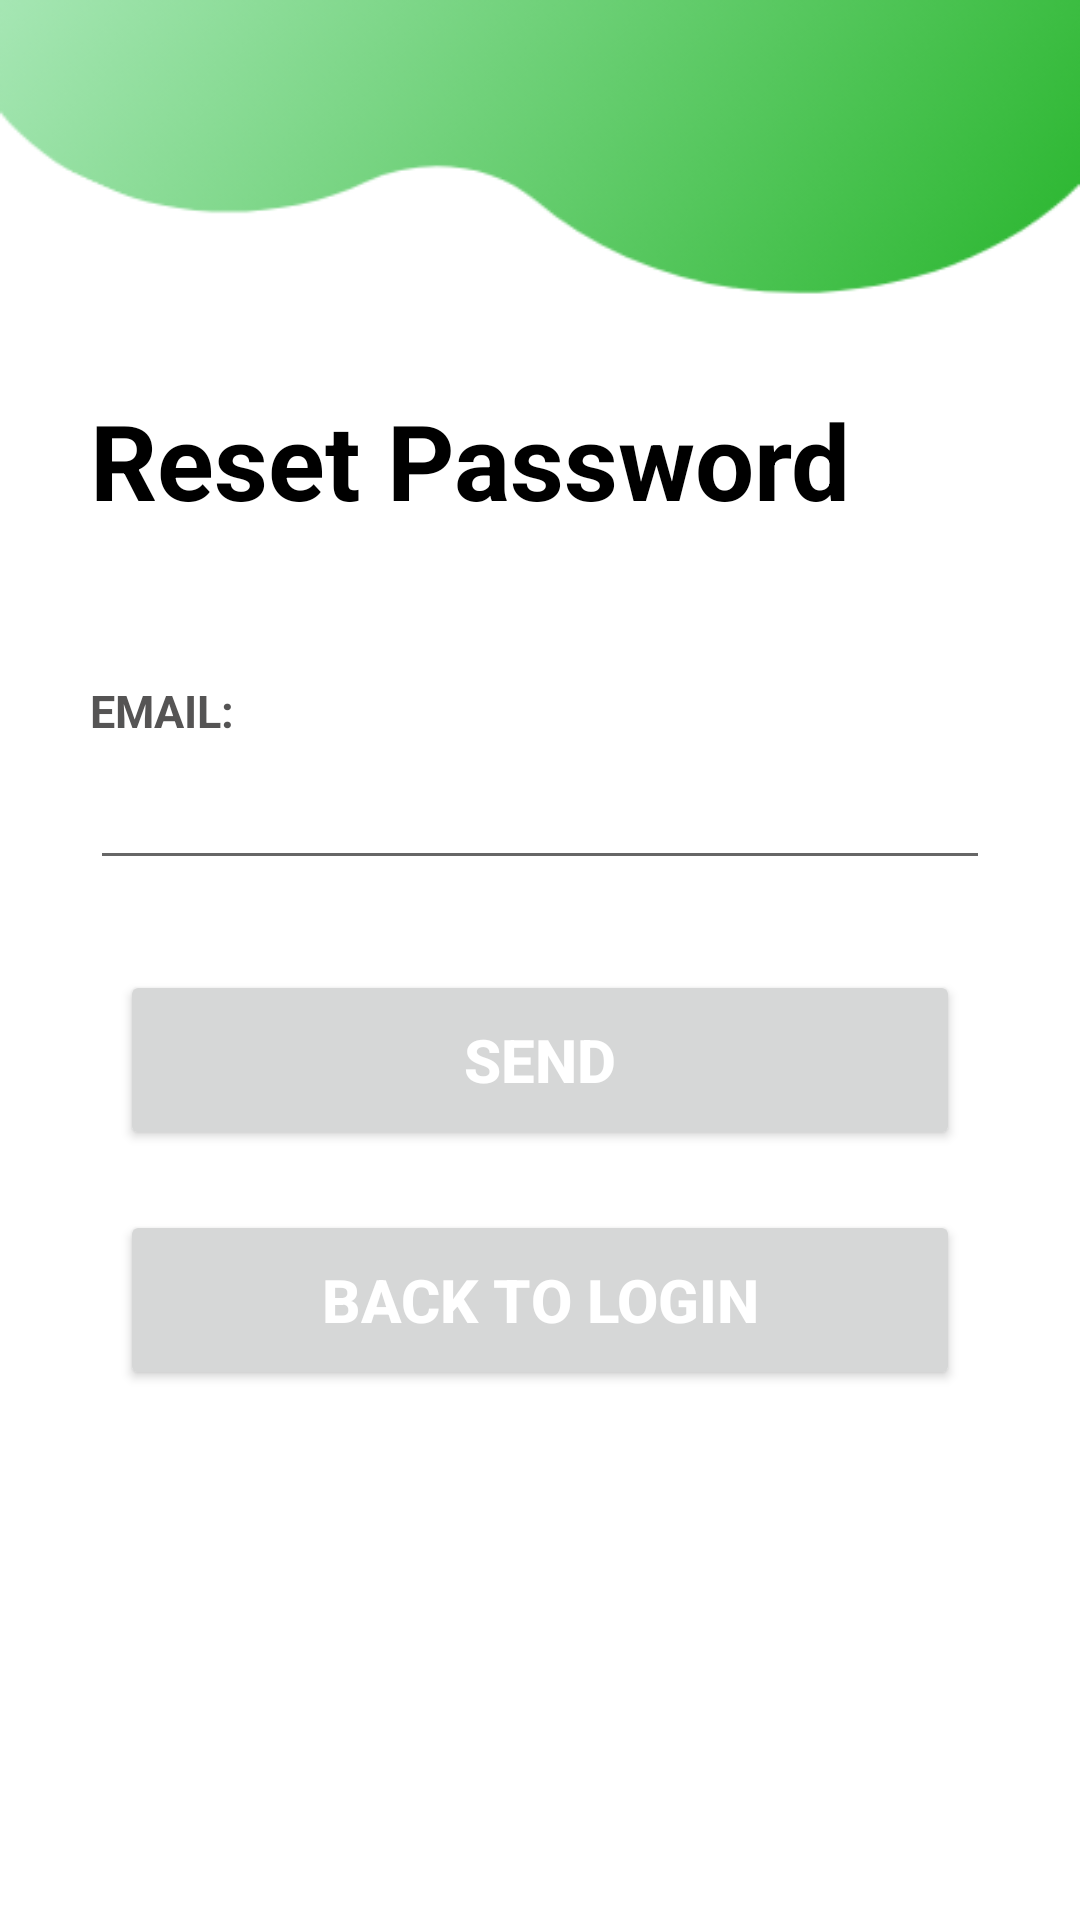

Layout XML and referenced resources for this Android screen:
<!-- AndroidManifest.xml: application theme Theme.RecycleApplication -->
<!-- res/layout/activity_forgot_password.xml -->
<?xml version="1.0" encoding="utf-8"?>
<RelativeLayout
    xmlns:android="http://schemas.android.com/apk/res/android"
    xmlns:app="http://schemas.android.com/apk/res-auto"
    xmlns:tools="http://schemas.android.com/tools"
    android:layout_width="match_parent"
    android:layout_height="match_parent"
    android:background="@drawable/background1"
    tools:context=".ForgotPasswordActivity">

    <TextView
        android:id="@+id/title"
        android:layout_width="wrap_content"
        android:layout_height="wrap_content"
        android:layout_marginLeft="30dp"
        android:layout_marginTop="130dp"
        android:text="Reset Password"
        android:textColor="@color/black"
        android:textSize="35sp"
        android:textStyle="bold">
    </TextView>

    <TextView
        android:id="@+id/email"
        android:layout_width="wrap_content"
        android:layout_height="wrap_content"
        android:layout_below="@+id/title"
        android:layout_marginLeft="30sp"
        android:layout_marginTop="50dp"
        android:text="EMAIL:"
        android:textColor="#555454"
        android:textSize="15sp"
        android:textStyle="bold">
    </TextView>

    <EditText
        android:id="@+id/et_email"
        android:layout_width="match_parent"
        android:layout_height="wrap_content"
        android:layout_below="@+id/email"
        android:layout_marginStart="30dp"
        android:layout_marginTop="5dp"
        android:layout_marginEnd="30dp"
        android:layout_marginBottom="10dp"
        android:inputType="textEmailAddress">
    </EditText>

    <Button
        android:id="@+id/send_btn"
        android:layout_width="match_parent"
        android:layout_height="60dp"
        android:layout_below="@+id/et_email"
        android:layout_marginLeft="40dp"
        android:layout_marginTop="20dp"
        android:layout_marginRight="40dp"
        android:text="SEND"
        android:textColor="@color/white"
        android:textSize="20sp"
        android:textStyle="bold">
    </Button>

    <Button
        android:id="@+id/back_to_login_btn"
        android:layout_width="match_parent"
        android:layout_height="60dp"
        android:layout_below="@+id/send_btn"
        android:layout_marginLeft="40dp"
        android:layout_marginTop="20dp"
        android:layout_marginRight="40dp"
        android:text="BACK TO LOGIN"
        android:textColor="@color/white"
        android:textSize="20sp"
        android:textStyle="bold">
    </Button>

</RelativeLayout>
<!-- resources referenced by this layout -->
<resources>
  <color name="black">#FF000000</color>
  <color name="white">#FFFFFFFF</color>
  <!-- drawable background1: png bitmap (drawable-v24, 20389 bytes) -->
  <style name="Theme.RecycleApplication" parent="Theme.MaterialComponents.DayNight.NoActionBar">
          
          <item name="colorPrimary">#20B034</item>
          <item name="colorPrimaryVariant">#5AE86E</item>
          <item name="colorOnPrimary">@color/white</item>
          
          <item name="colorSecondary">@color/teal_200</item>
          <item name="colorSecondaryVariant">@color/teal_700</item>
          <item name="colorOnSecondary">@color/black</item>
          
          <item name="android:statusBarColor" tools:targetApi="l">?attr/colorPrimaryVariant</item>
          
      </style>
  <color name="teal_200">#FF03DAC5</color>
  <color name="teal_700">#FF018786</color>
</resources>
